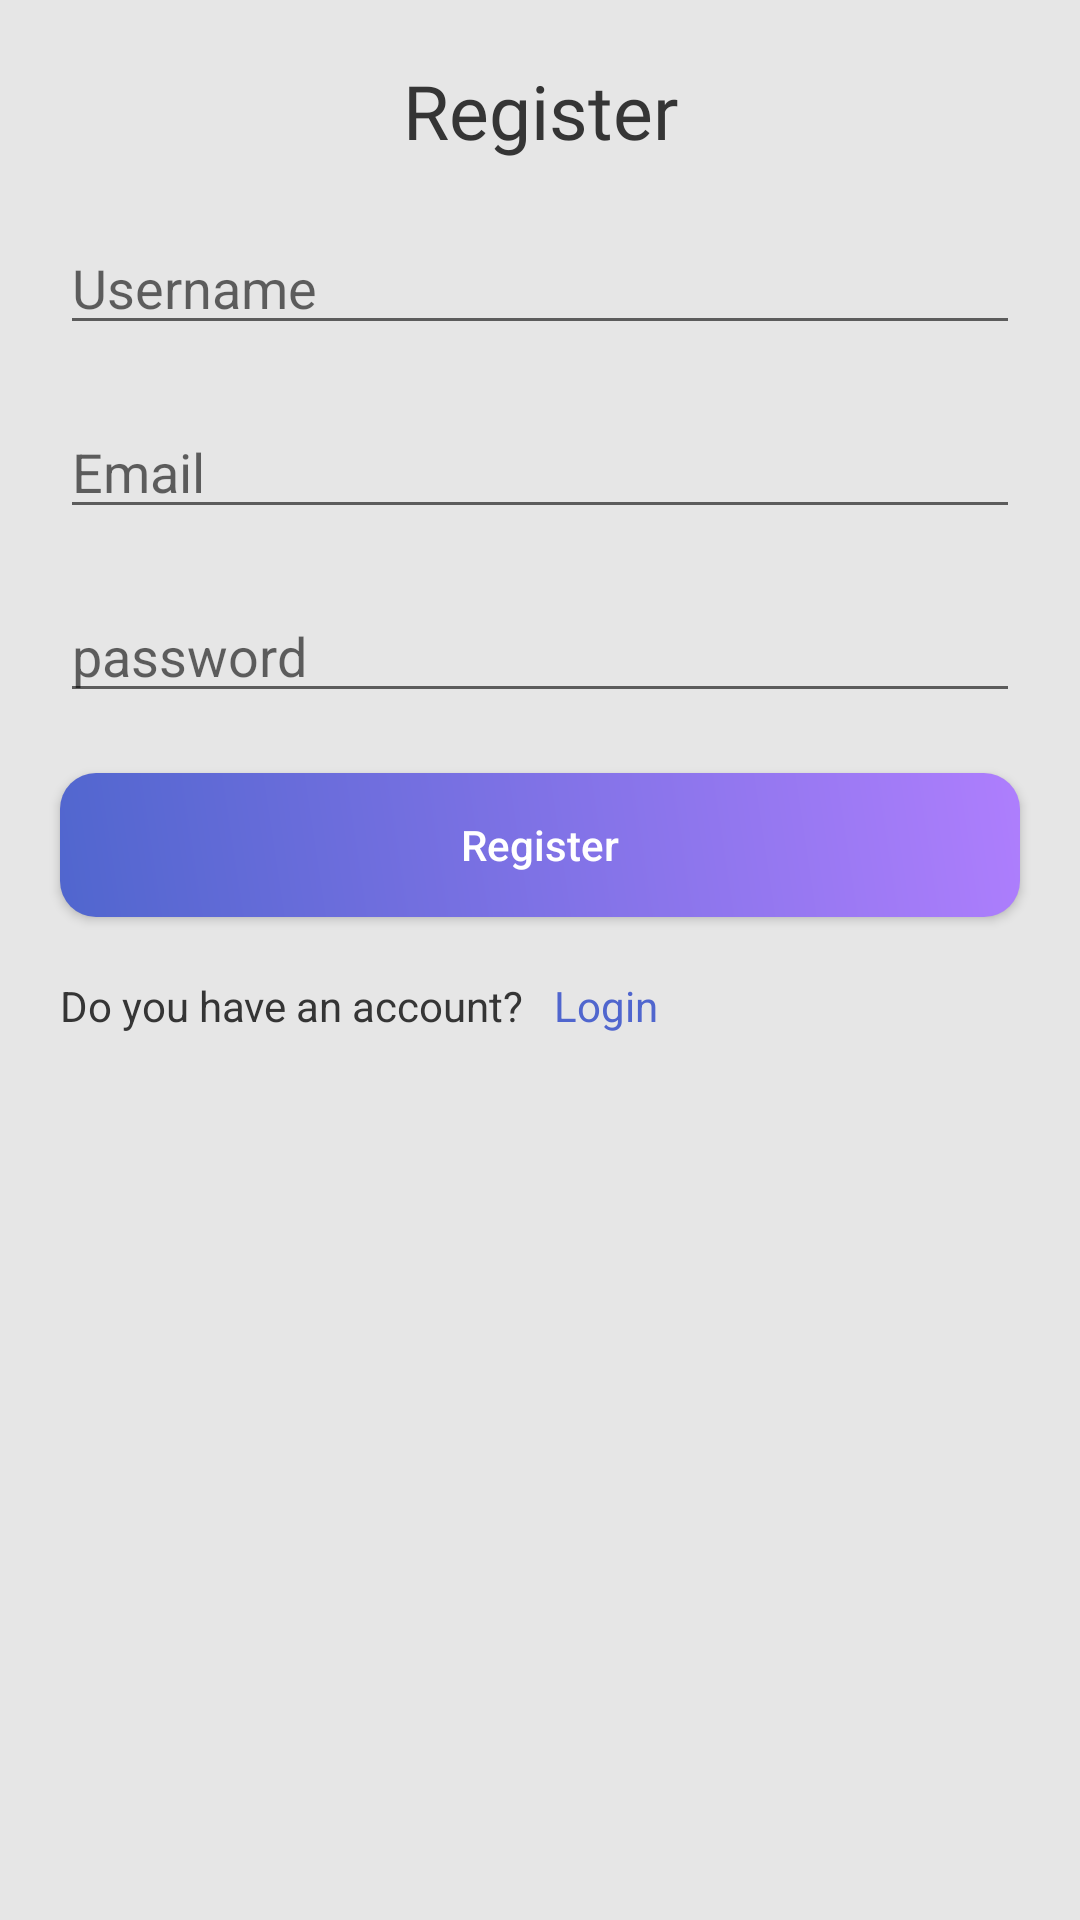

This screen was rendered from an Android layout file. Write that file and the resources it references.
<!-- AndroidManifest.xml: application theme Theme.Madeegramkt -->
<!-- res/layout/activity_register.xml -->
<?xml version="1.0" encoding="utf-8"?>
<androidx.constraintlayout.widget.ConstraintLayout xmlns:android="http://schemas.android.com/apk/res/android"
    xmlns:app="http://schemas.android.com/apk/res-auto"
    xmlns:tools="http://schemas.android.com/tools"
    android:layout_width="match_parent"
    android:background="@color/light_grey"
    android:layout_height="match_parent"
    tools:context=".present.view.authentication.RegisterActivity"
    >

  <TextView
      android:id="@+id/tv_text_login"
      android:layout_width="wrap_content"
      android:layout_height="wrap_content"
      android:fontFamily="@font/poppins_bold"
      android:layout_margin="20sp"
      android:text="Register"
      android:textColor="@color/soft_black"
      android:textSize="25sp"
      app:layout_constraintEnd_toEndOf="parent"
      app:layout_constraintStart_toStartOf="parent"
      app:layout_constraintTop_toTopOf="parent"
      />

  <EditText
      android:id="@+id/et_username"
      android:layout_width="match_parent"
      android:layout_height="wrap_content"
      android:layout_margin="20dp"
      android:hint="Username"
      android:inputType="textPersonName"
      android:textColor="@color/soft_black"
      app:layout_constraintTop_toBottomOf="@id/tv_text_login"
      />

  <EditText
      android:id="@+id/et_email"
      android:layout_width="match_parent"
      android:layout_height="wrap_content"
      android:layout_margin="20dp"
      android:hint="Email"
      android:inputType="textEmailAddress"
      android:textColor="@color/soft_black"
      app:layout_constraintTop_toBottomOf="@id/et_username"
      />

  <EditText
      android:id="@+id/et_password"
      android:layout_width="match_parent"
      android:layout_height="wrap_content"
      android:layout_margin="20dp"
      android:hint="password"
      android:inputType="textPassword"
      android:textColor="@color/soft_black"
      app:layout_constraintTop_toBottomOf="@id/et_email"
      />

  <Button
      android:id="@+id/btn_register"
      android:textColor="@color/white"
      android:background="@drawable/shape_btn_login"
      android:layout_margin="20dp"
      app:layout_constraintTop_toBottomOf="@id/et_password"
      android:textAllCaps="false"
      android:text="Register"
      android:layout_width="match_parent"
      android:layout_height="wrap_content"/>

  <TextView
      android:id="@+id/tv_doyouhaveanaccount"
      android:textColor="@color/soft_black"
      android:layout_width="wrap_content"
      android:layout_height="wrap_content"
      android:layout_margin="20dp"
      android:text="Do you have an account?"
      app:layout_constraintStart_toStartOf="parent"
      app:layout_constraintTop_toBottomOf="@id/btn_register"
      />

  <TextView
      android:id="@+id/tv_login"
      android:layout_marginVertical="20dp"
      android:layout_marginHorizontal="10dp"
      app:layout_constraintStart_toEndOf="@id/tv_doyouhaveanaccount"
      app:layout_constraintTop_toBottomOf="@id/btn_register"
      android:textColor="@color/blue"
      android:text="Login"
      android:layout_width="wrap_content"
      android:layout_height="wrap_content"/>

</androidx.constraintlayout.widget.ConstraintLayout>
<!-- resources referenced by this layout -->
<resources>
  <color name="blue">#5066CE</color>
  <color name="light_grey">#E6E6E6</color>
  <color name="soft_black">#353535</color>
  <color name="white">#FFFFFFFF</color>
  <!-- drawable shape_btn_login (drawable) -->
  <?xml version="1.0" encoding="utf-8"?>
  <shape xmlns:android="http://schemas.android.com/apk/res/android">
    <corners android:radius="12dp" />
    <gradient
        android:angle="45"
        android:endColor="@color/purple"
        android:startColor="@color/blue" />
  </shape>
  <style name="Theme.Madeegramkt" parent="Theme.MaterialComponents.DayNight.NoActionBar">
      
      <item name="colorPrimary">@color/purple_500</item>
      <item name="colorPrimaryVariant">@color/purple_700</item>
      <item name="colorOnPrimary">@color/white</item>
      
      <item name="colorSecondary">@color/teal_200</item>
      <item name="colorSecondaryVariant">@color/teal_700</item>
      <item name="colorOnSecondary">@color/black</item>
      
      <item name="android:statusBarColor">?attr/colorPrimaryVariant</item>
      
    </style>
  <color name="purple">#AE7EFD</color>
  <color name="purple_500">#FF6200EE</color>
  <color name="purple_700">#FF3700B3</color>
  <color name="teal_200">#FF03DAC5</color>
  <color name="teal_700">#FF018786</color>
  <color name="black">#FF000000</color>
</resources>
